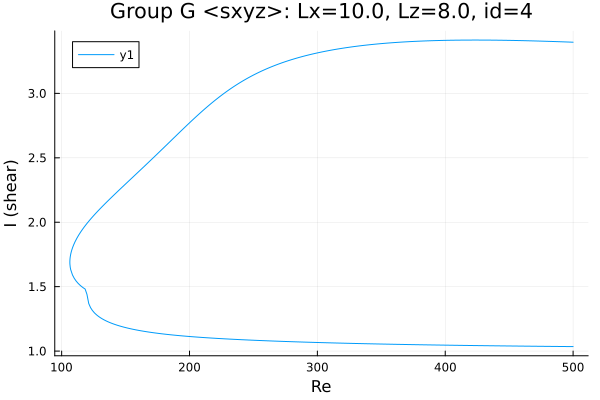

Data behind this chart, as committed beside it:
Re, shear
500.0, 3.397
499.3, 3.397
497.9, 3.398
496.8, 3.398
495.7, 3.399
494.3, 3.399
492.9, 3.4
491.4, 3.4
490, 3.401
488.6, 3.401
487.2, 3.402
485.8, 3.402
485.6, 3.402
484.2, 3.403
482.7, 3.403
481.3, 3.404
479.9, 3.404
478.5, 3.405
477.1, 3.405
475.7, 3.405
474.3, 3.406
472.8, 3.406
471.4, 3.407
470, 3.407
468.6, 3.407
467.2, 3.408
465.8, 3.408
464.4, 3.409
462.9, 3.409
461.5, 3.409
460.1, 3.41
458.7, 3.41
457.3, 3.41
455.9, 3.41
454.5, 3.411
453, 3.411
451.6, 3.411
450.2, 3.411
448.8, 3.412
447.4, 3.412
446, 3.412
444.6, 3.412
443.1, 3.413
441.7, 3.413
440.3, 3.413
438.9, 3.413
437.5, 3.413
436.1, 3.413
434.7, 3.413
433.2, 3.414
431.8, 3.414
430.4, 3.414
429, 3.414
427.6, 3.414
426.2, 3.414
425.2, 3.414
423.8, 3.414
422.4, 3.414
420.9, 3.414
419.5, 3.414
... 571 more rows
